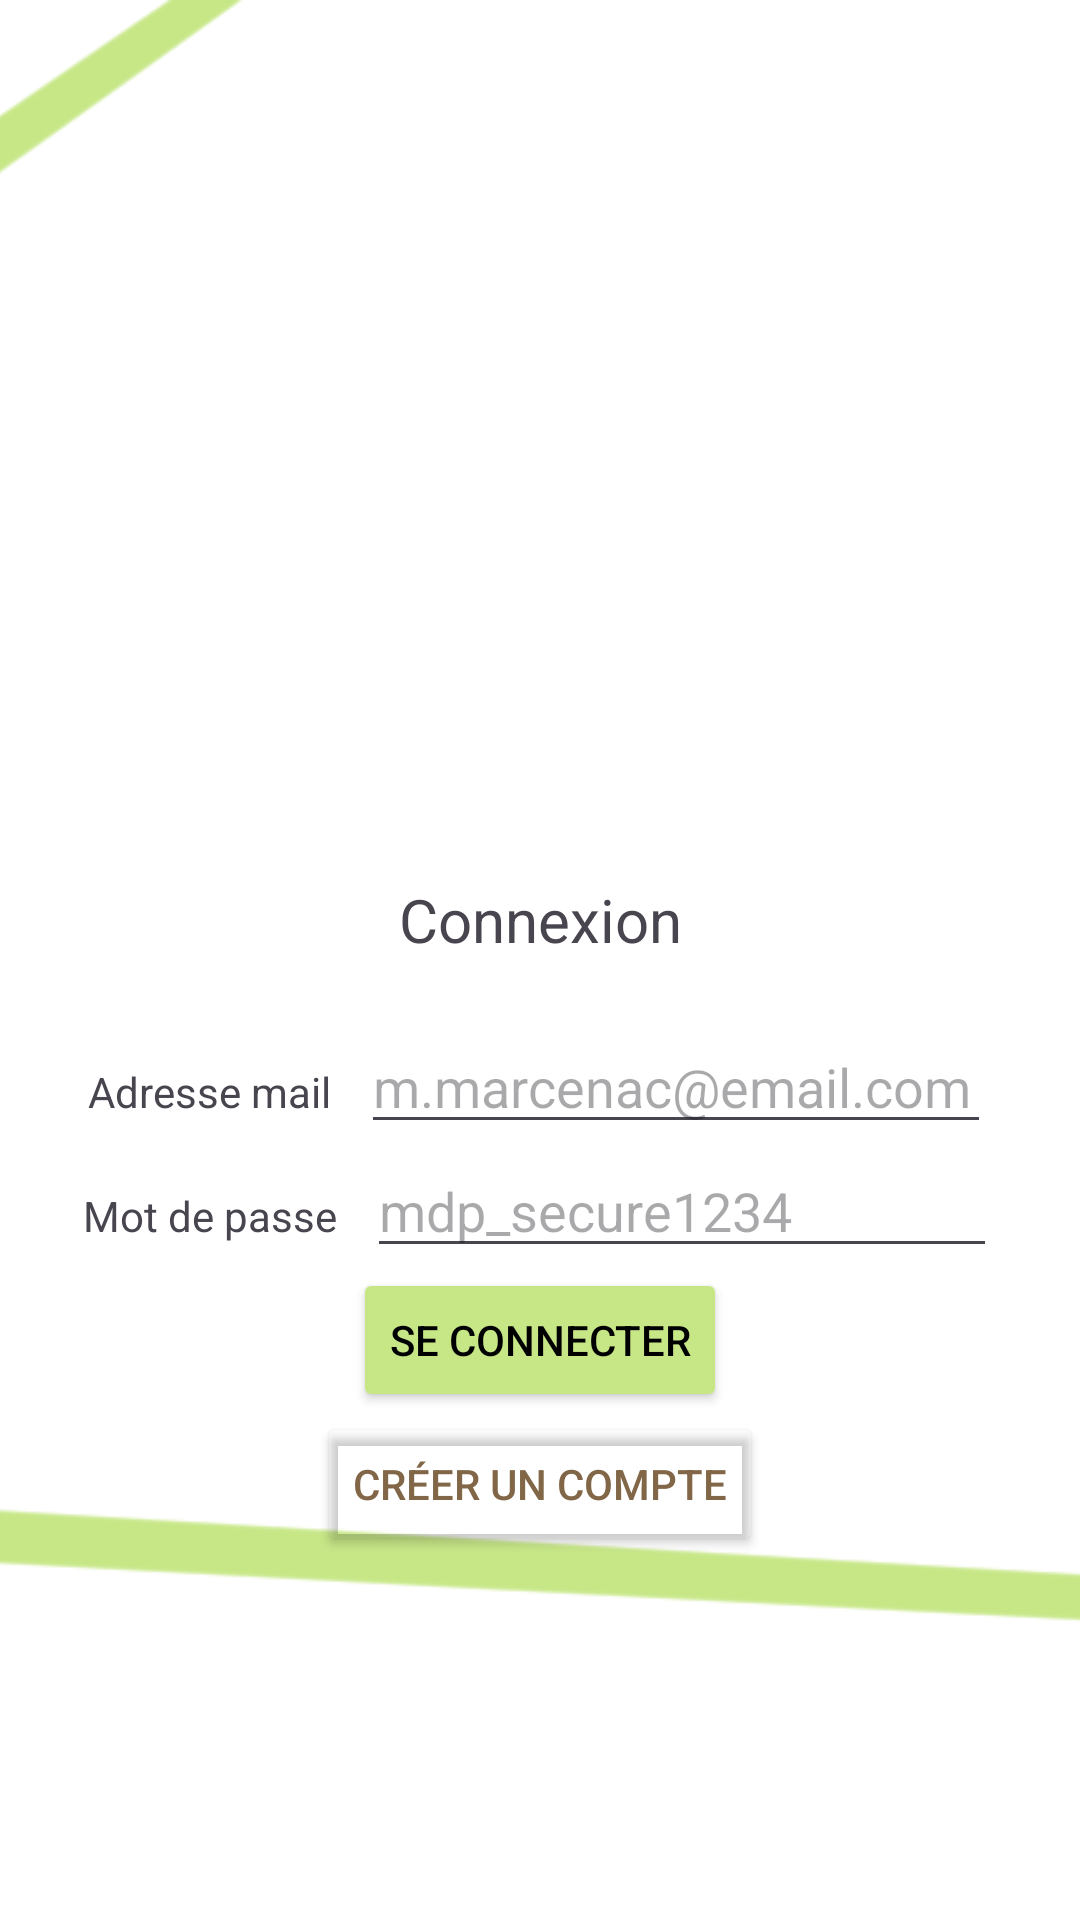

Layout XML and referenced resources for this Android screen:
<!-- AndroidManifest.xml: application theme Theme.Roadeo -->
<!-- res/layout/page_connexion.xml -->
<?xml version="1.0" encoding="utf-8"?>
<FrameLayout xmlns:android="http://schemas.android.com/apk/res/android"
    xmlns:app="http://schemas.android.com/apk/res-auto"
    xmlns:tools="http://schemas.android.com/tools"
    android:layout_width="match_parent"
    android:layout_height="match_parent"
    android:layout_gravity="center"
    android:orientation="horizontal">


    <ImageView
        android:id="@+id/imageView"
        android:layout_width="wrap_content"
        android:layout_height="match_parent"
        android:scaleType="centerCrop"
        app:srcCompat="@drawable/fond_page_connexion" />

    <ScrollView
        android:layout_width="match_parent"
        android:layout_height="match_parent" >

        <LinearLayout
            android:layout_width="match_parent"
            android:layout_height="wrap_content"
            android:layout_gravity="center"
            android:gravity="center"
            android:orientation="vertical">

            <ImageView
                android:id="@+id/imageRoadeo"
                android:layout_width="match_parent"
                android:layout_height="172dp"
                app:srcCompat="@drawable/icone_roadeo_full" />

            <TextView
                android:id="@+id/nomPage"
                android:layout_width="match_parent"
                android:layout_height="wrap_content"
                android:layout_marginBottom="@dimen/dist_page_connexion_logo_contenu"
                android:gravity="center"
                android:text="@string/nom_page_connexion"
                android:textSize="@dimen/taille_titre_page" />

            <TableRow
                android:id="@+id/ligneLogin"
                android:layout_width="wrap_content"
                android:layout_height="wrap_content"
                android:layout_gravity="center">

                <TextView
                    android:id="@+id/labelLogin"
                    android:layout_width="match_parent"
                    android:layout_height="wrap_content"
                    android:layout_marginRight="@dimen/dist_page_connexion_labels_champs"
                    android:text="@string/label_compte_email" />

                <EditText
                    android:id="@+id/champLogin"
                    android:layout_width="match_parent"
                    android:layout_height="wrap_content"
                    android:ems="10"
                    android:hint="@string/description_email"
                    android:inputType="textEmailAddress" />
            </TableRow>

            <TableRow
                android:id="@+id/ligneMotDePasse"
                android:layout_width="wrap_content"
                android:layout_height="wrap_content"
                android:layout_gravity="center">

                <TextView
                    android:id="@+id/labelMotDePasse"
                    android:layout_width="match_parent"
                    android:layout_height="wrap_content"
                    android:layout_marginRight="@dimen/dist_page_connexion_labels_champs"
                    android:text="@string/label_compte_motdepasse" />

                <EditText
                    android:id="@+id/champMotDePasse"
                    android:layout_width="wrap_content"
                    android:layout_height="wrap_content"
                    android:ems="10"
                    android:hint="@string/description_motdepasse"
                    android:inputType="textPassword" />
            </TableRow>

            <Button
                android:id="@+id/btnSeConnecter"
                android:layout_width="wrap_content"
                android:layout_height="wrap_content"
                android:layout_gravity="center"
                android:backgroundTint="@color/vert_pomme"
                android:onClick="seConnecter"
                android:text="@string/label_btn_se_connecter"
                android:textColor="@color/black" />

            <Button
                android:id="@+id/btnCreerUnCompte"
                android:layout_width="wrap_content"
                android:layout_height="wrap_content"
                android:layout_gravity="center"
                android:backgroundTint="#00FFFFFF"
                android:onClick="creerCompte"
                android:text="@string/label_btn_creercompte"
                android:textColor="@color/marron_noisette" />
        </LinearLayout>
    </ScrollView>

    <LinearLayout
        android:id="@+id/ecran_chargement"
        android:layout_width="match_parent"
        android:layout_height="match_parent"
        android:layout_gravity="center"
        android:alpha="1"
        android:background="@color/ecran_chargement"
        android:gravity="center"
        android:orientation="vertical"
        android:visibility="gone">

        <pl.droidsonroids.gif.GifTextView
            android:layout_width="200dp"
            android:layout_height="200dp"
            android:layout_gravity="center"
            android:background="@drawable/chargement"
            android:gravity="center" />
    </LinearLayout>

</FrameLayout>
<!-- resources referenced by this layout -->
<resources>
  <color name="black">#FF000000</color>
  <color name="ecran_chargement">#594A4A4A</color>
  <color name="marron_noisette">#816747</color>
  <color name="vert_pomme">#C7E787</color>
  <dimen name="dist_page_connexion_labels_champs">10dp</dimen>
  <dimen name="dist_page_connexion_logo_contenu">20dp</dimen>
  <dimen name="taille_titre_page">20sp</dimen>
  <!-- drawable chargement: gif bitmap (drawable, 124142 bytes) -->
  <!-- drawable fond_page_connexion: png bitmap (drawable, 10336 bytes) -->
  <string name="description_email">m.marcenac@email.com</string>
  <string name="description_motdepasse">mdp_secure1234</string>
  <string name="label_btn_creercompte">Créer un compte</string>
  <string name="label_btn_se_connecter">Se connecter</string>
  <string name="label_compte_email">Adresse mail</string>
  <string name="label_compte_motdepasse">Mot de passe</string>
  <string name="nom_page_connexion">Connexion</string>
  <style name="Theme.Roadeo" parent="Base.Theme.Roadeo" />
  <style name="Base.Theme.Roadeo" parent="Theme.Material3.DayNight">
          <item name="colorPrimary">@color/vert_pomme</item>
          <item name="android:colorBackground">@color/white</item>
      </style>
  <color name="white">#FFFFFFFF</color>
</resources>
